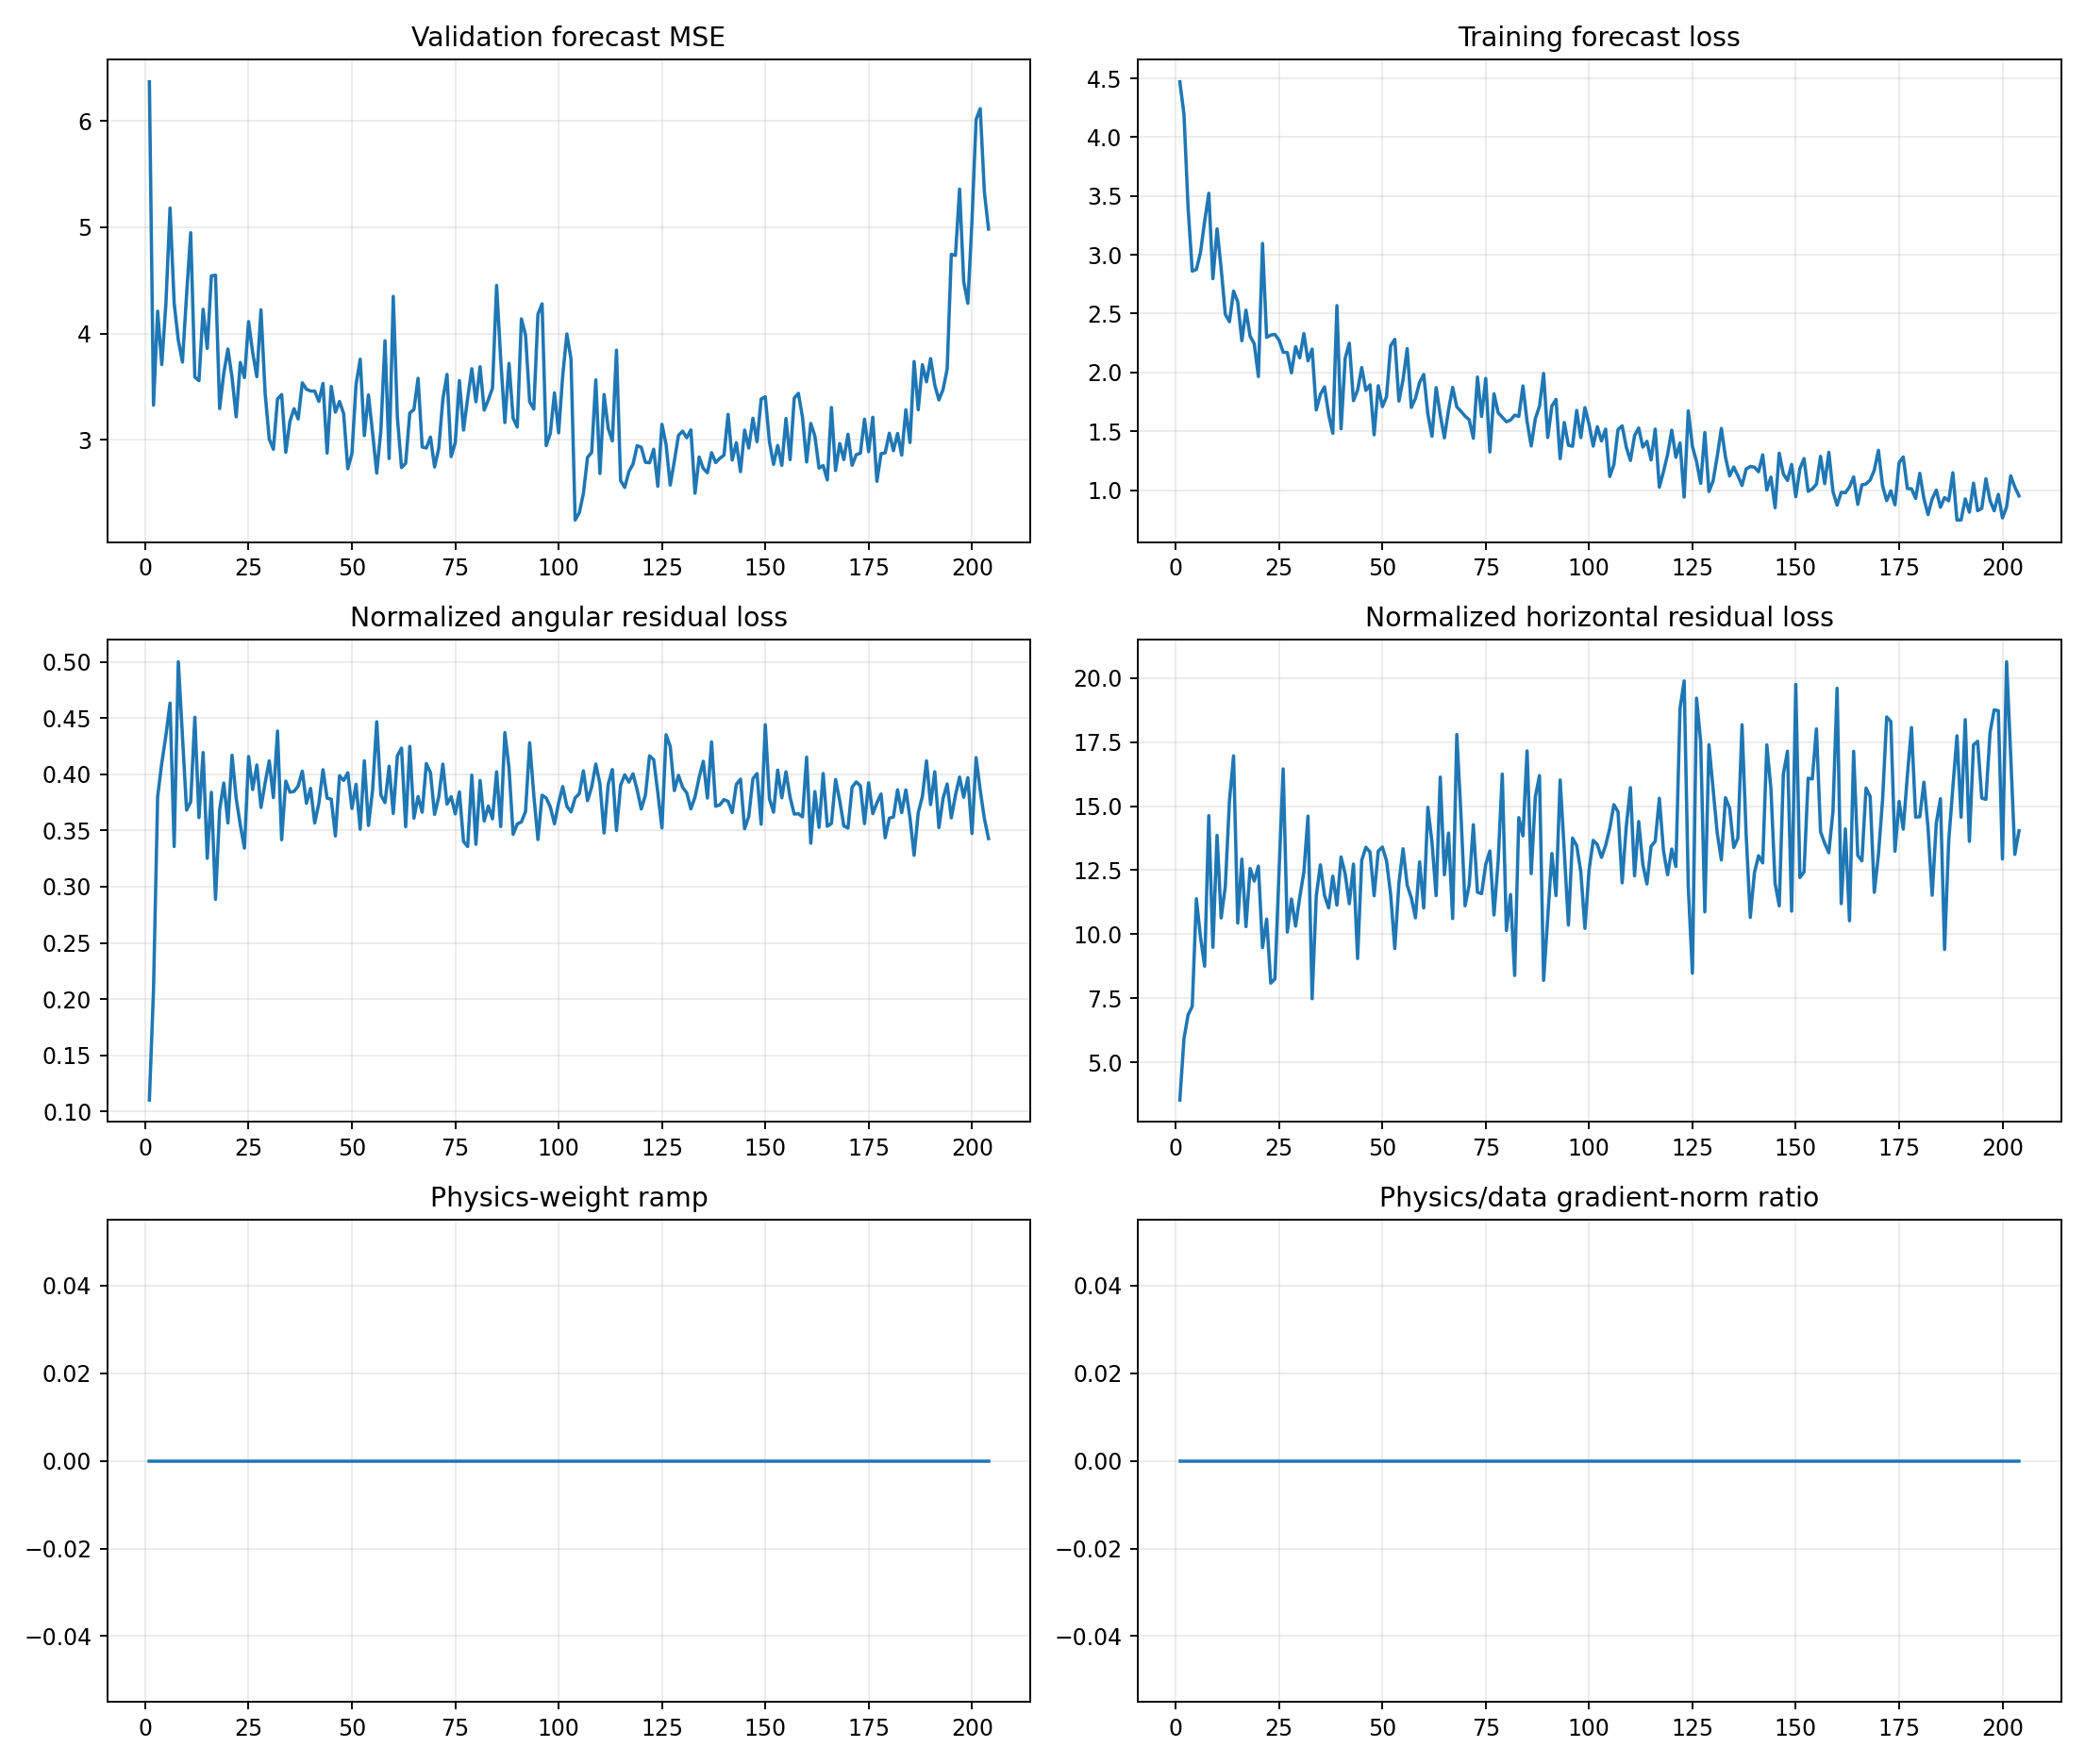

The data file committed next to this chart (first rows):
epoch, target_physics_weight, current_physics_weight, validation_forecast_mse, physics_to_data_gradient_ratio, train_total, train_data, train_cartpole_physics, train_angular_physics, train_horizontal_physics, train_a10_physics, train_a11_physics, train_a12_physics, train_a13_physics, train_data_gradient_l2, train_physics_gradient_l2
1, 0.0, 0.0, 6.367, 0.0, 4.471, 4.471, 3.635, 0.1101, 3.525, 3.542, 4.318, 2.916, 3.841, 1.603, 1.49
2, 0.0, 0.0, 3.327, 0.0, 4.195, 4.195, 6.131, 0.2081, 5.923, 6.003, 6.75, 5.735, 5.061, 3.691, 8.846
3, 0.0, 0.0, 4.21, 0.0, 3.398, 3.398, 7.236, 0.3802, 6.856, 6.828, 6.638, 7.989, 6.834, 3.669, 11.56
4, 0.0, 0.0, 3.708, 0.0, 2.861, 2.861, 7.591, 0.4099, 7.181, 6.884, 7.431, 7.876, 8.157, 14.35, 29.2
5, 0.0, 0.0, 4.28, 0.0, 2.876, 2.876, 11.82, 0.4346, 11.38, 9.285, 6.995, 9.79, 20.25, 2.577, 18.94
6, 0.0, 0.0, 5.18, 0.0, 3.02, 3.02, 10.35, 0.4634, 9.885, 7.85, 9.407, 9.623, 14.37, 2.163, 20.15
7, 0.0, 0.0, 4.284, 0.0, 3.285, 3.285, 9.087, 0.3358, 8.751, 7.389, 8.287, 10.71, 9.654, 1.61, 17.76
8, 0.0, 0.0, 3.938, 0.0, 3.523, 3.523, 15.13, 0.5002, 14.63, 8.688, 9.49, 22.58, 19.63, 1.511, 25.6
9, 0.0, 0.0, 3.731, 0.0, 2.797, 2.797, 9.922, 0.435, 9.487, 7.065, 8.7, 11.96, 11.75, 11.41, 25.65
10, 0.0, 0.0, 4.364, 0.0, 3.22, 3.22, 14.23, 0.3681, 13.86, 5.289, 26.48, 6.586, 15.84, 2.952, 18.46
11, 0.0, 0.0, 4.948, 0.0, 2.883, 2.883, 11.01, 0.3756, 10.64, 6.148, 15.23, 6.648, 15.32, 3.266, 23.87
12, 0.0, 0.0, 3.59, 0.0, 2.494, 2.494, 12.32, 0.4508, 11.87, 4.846, 17.96, 11.29, 16.22, 7.913, 29.35
13, 0.0, 0.0, 3.557, 0.0, 2.431, 2.431, 15.57, 0.3615, 15.21, 6.991, 29.79, 17.51, 11.57, 2.103, 43.06
14, 0.0, 0.0, 4.228, 0.0, 2.692, 2.692, 17.39, 0.4194, 16.97, 9.937, 35.71, 17.2, 7.633, 5.643, 37.43
15, 0.0, 0.0, 3.86, 0.0, 2.6, 2.6, 10.76, 0.3252, 10.43, 5.787, 15.35, 14.26, 8.138, 2.869, 19.6
16, 0.0, 0.0, 4.542, 0.0, 2.269, 2.269, 13.32, 0.384, 12.93, 11.13, 18.32, 13.49, 11.55, 3.002, 53
17, 0.0, 0.0, 4.549, 0.0, 2.53, 2.53, 10.58, 0.2887, 10.3, 4.742, 12.91, 18.25, 8.128, 16.96, 105.4
18, 0.0, 0.0, 3.295, 0.0, 2.308, 2.308, 12.94, 0.3684, 12.57, 9.15, 15.8, 15.53, 11.45, 11.79, 5.649
19, 0.0, 0.0, 3.627, 0.0, 2.243, 2.243, 12.47, 0.3923, 12.07, 8.187, 18.3, 8.931, 15.07, 4.5, 19.9
20, 0.0, 0.0, 3.855, 0.0, 1.966, 1.966, 13.02, 0.3567, 12.66, 7.937, 15.59, 20.6, 10.3, 7.347, 13.48
21, 0.0, 0.0, 3.588, 0.0, 3.097, 3.097, 9.895, 0.417, 9.478, 5.035, 14.67, 8.723, 12.65, 4.13, 61.53
22, 0.0, 0.0, 3.217, 0.0, 2.298, 2.298, 10.97, 0.3787, 10.59, 9.494, 10.99, 12.44, 11.04, 8.959, 53.74
23, 0.0, 0.0, 3.728, 0.0, 2.318, 2.318, 8.444, 0.3549, 8.089, 7.137, 8.561, 8.68, 9.059, 11.16, 9.317
24, 0.0, 0.0, 3.586, 0.0, 2.323, 2.323, 8.587, 0.3343, 8.253, 6.985, 9.252, 15.7, 5.069, 9.981, 2.729
25, 0.0, 0.0, 4.112, 0.0, 2.275, 2.275, 12.87, 0.4158, 12.46, 7.224, 17.32, 18.4, 9.385, 4.359, 26.91
26, 0.0, 0.0, 3.819, 0.0, 2.172, 2.172, 16.84, 0.3864, 16.45, 7.617, 20.94, 26.05, 13.42, 12.72, 40.12
27, 0.0, 0.0, 3.594, 0.0, 2.169, 2.169, 10.49, 0.4083, 10.09, 8.384, 9.296, 11.72, 11.77, 5.434, 37.54
28, 0.0, 0.0, 4.223, 0.0, 1.997, 1.997, 11.74, 0.3705, 11.37, 7.76, 12.94, 15.22, 12.87, 3.414, 35.58
29, 0.0, 0.0, 3.442, 0.0, 2.219, 2.219, 10.71, 0.3923, 10.32, 7.499, 10.27, 8.386, 15.78, 4.2, 17.34
30, 0.0, 0.0, 3.008, 0.0, 2.124, 2.124, 11.85, 0.412, 11.44, 7.514, 16.35, 11.52, 12.94, 3.763, 23.08
31, 0.0, 0.0, 2.912, 0.0, 2.33, 2.33, 12.8, 0.3793, 12.42, 6.406, 20.01, 12.82, 13.72, 5.63, 51.86
32, 0.0, 0.0, 3.384, 0.0, 2.099, 2.099, 15.05, 0.4385, 14.61, 9.605, 14.28, 11.53, 23.36, 5, 70
33, 0.0, 0.0, 3.426, 0.0, 2.199, 2.199, 7.821, 0.3418, 7.479, 7.6, 4.24, 5.137, 13.56, 4.617, 15.68
34, 0.0, 0.0, 2.884, 0.0, 1.681, 1.681, 11.87, 0.394, 11.48, 6.783, 10.27, 12.16, 17.5, 5.364, 25.37
35, 0.0, 0.0, 3.173, 0.0, 1.814, 1.814, 13.1, 0.3841, 12.71, 8.178, 10.64, 19.43, 14.13, 4.867, 23.77
36, 0.0, 0.0, 3.293, 0.0, 1.877, 1.877, 11.9, 0.3848, 11.51, 10.59, 14.78, 12.24, 10.22, 6.672, 97.08
37, 0.0, 0.0, 3.196, 0.0, 1.642, 1.642, 11.42, 0.3897, 11.03, 9.037, 16.33, 5.317, 14.31, 4.573, 29.47
38, 0.0, 0.0, 3.536, 0.0, 1.483, 1.483, 12.67, 0.4029, 12.27, 6.805, 13.06, 15.12, 15.79, 4.681, 21.13
39, 0.0, 0.0, 3.476, 0.0, 2.568, 2.568, 11.51, 0.3742, 11.14, 6.813, 23.34, 7.026, 9.436, 4.637, 20.05
40, 0.0, 0.0, 3.459, 0.0, 1.521, 1.521, 13.4, 0.3875, 13.02, 12.03, 10.43, 7.805, 22.43, 8.897, 19.49
41, 0.0, 0.0, 3.459, 0.0, 2.121, 2.121, 12.71, 0.3567, 12.35, 13.65, 8.692, 14.1, 14.84, 6.415, 25.73
42, 0.0, 0.0, 3.362, 0.0, 2.249, 2.249, 11.56, 0.3742, 11.19, 12.53, 12.08, 15.01, 8.279, 8.439, 22.24
43, 0.0, 0.0, 3.531, 0.0, 1.76, 1.76, 13.14, 0.4041, 12.74, 9.695, 21.79, 9.632, 11.96, 5.874, 39.21
44, 0.0, 0.0, 2.876, 0.0, 1.849, 1.849, 9.429, 0.3788, 9.05, 7.319, 6.273, 8.095, 15.08, 4.5, 58.92
45, 0.0, 0.0, 3.503, 0.0, 2.042, 2.042, 13.26, 0.3779, 12.88, 11.43, 13.9, 9.144, 20.2, 5.653, 31.22
46, 0.0, 0.0, 3.26, 0.0, 1.847, 1.847, 13.74, 0.3452, 13.4, 8.992, 13.49, 15.56, 17.88, 5.375, 53.32
47, 0.0, 0.0, 3.362, 0.0, 1.895, 1.895, 13.61, 0.3987, 13.21, 5.057, 22.51, 17.93, 9.103, 7.806, 39.8
48, 0.0, 0.0, 3.246, 0.0, 1.47, 1.47, 11.9, 0.3946, 11.5, 9.028, 17.05, 14.94, 8.942, 7.237, 61.72
49, 0.0, 0.0, 2.728, 0.0, 1.887, 1.887, 13.65, 0.4014, 13.25, 7.187, 14.25, 14.26, 18.14, 19.35, 130.2
50, 0.0, 0.0, 2.871, 0.0, 1.709, 1.709, 13.77, 0.3696, 13.4, 10.59, 12.27, 15.79, 17.56, 13.38, 10.24
51, 0.0, 0.0, 3.52, 0.0, 1.794, 1.794, 13.26, 0.3912, 12.87, 7.085, 20.82, 12.42, 12.61, 13.71, 25.89
52, 0.0, 0.0, 3.758, 0.0, 2.227, 2.227, 11.9, 0.3512, 11.55, 7.078, 13.29, 9.476, 18.27, 8.252, 13.88
53, 0.0, 0.0, 3.04, 0.0, 2.281, 2.281, 9.849, 0.4121, 9.437, 8.167, 14.99, 5.649, 10.94, 4.69, 50.56
54, 0.0, 0.0, 3.422, 0.0, 1.756, 1.756, 12.35, 0.3545, 11.99, 7.603, 11.8, 13.04, 15.57, 3.219, 32.1
55, 0.0, 0.0, 3.066, 0.0, 1.939, 1.939, 13.72, 0.3859, 13.34, 12.93, 8.984, 13.91, 17.36, 8.187, 70.39
56, 0.0, 0.0, 2.688, 0.0, 2.203, 2.203, 12.36, 0.4467, 11.91, 12.35, 15.23, 10.29, 13.36, 4.184, 12.85
57, 0.0, 0.0, 3.087, 0.0, 1.703, 1.703, 11.8, 0.3817, 11.42, 7.8, 14.45, 8.729, 18.26, 5.075, 21.14
58, 0.0, 0.0, 3.932, 0.0, 1.78, 1.78, 11.01, 0.3748, 10.64, 7.521, 15.71, 10.22, 10.77, 1.726, 48.81
59, 0.0, 0.0, 2.825, 0.0, 1.915, 1.915, 13.23, 0.4072, 12.82, 8.401, 20.47, 9.345, 13.92, 8.225, 35.58
60, 0.0, 0.0, 4.349, 0.0, 1.983, 1.983, 11.39, 0.3652, 11.03, 14.44, 15.69, 8.974, 8.327, 5.499, 31.39
... 144 more rows
